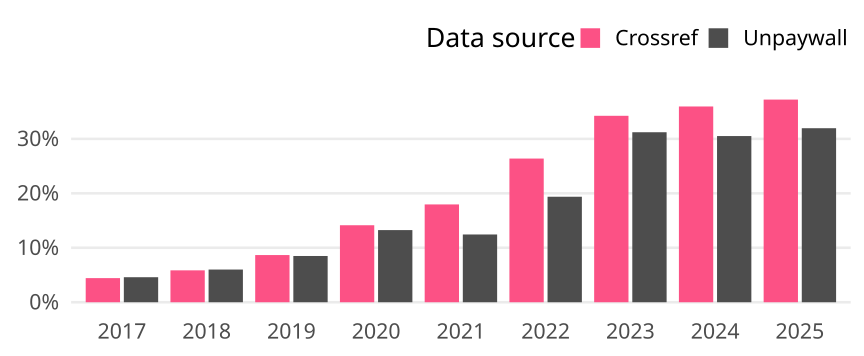

The table this chart was drawn from, first rows:
cr_year, cat, article_total, name, oa_articles, oa_share
2017, Global, 188274, Crossref, 8341, 0.0443
2017, Global, 188274, Unpaywall, 8652, 0.04595
2018, Global, 197743, Crossref, 11583, 0.05858
2018, Global, 197743, Unpaywall, 11870, 0.06003
2019, Global, 204400, Crossref, 17713, 0.08666
2019, Global, 204400, Unpaywall, 17361, 0.08494
2020, Global, 221096, Crossref, 31265, 0.1414
2020, Global, 221096, Unpaywall, 29290, 0.1325
2021, Global, 217832, Crossref, 39125, 0.1796
2021, Global, 217832, Unpaywall, 27103, 0.1244
2022, Global, 205981, Crossref, 54346, 0.2638
2022, Global, 205981, Unpaywall, 39911, 0.1938
2023, Global, 207691, Crossref, 71105, 0.3424
2023, Global, 207691, Unpaywall, 64838, 0.3122
2024, Global, 222318, Crossref, 79920, 0.3595
2024, Global, 222318, Unpaywall, 67848, 0.3052
2025, Global, 182006, Crossref, 67731, 0.3721
2025, Global, 182006, Unpaywall, 58165, 0.3196
